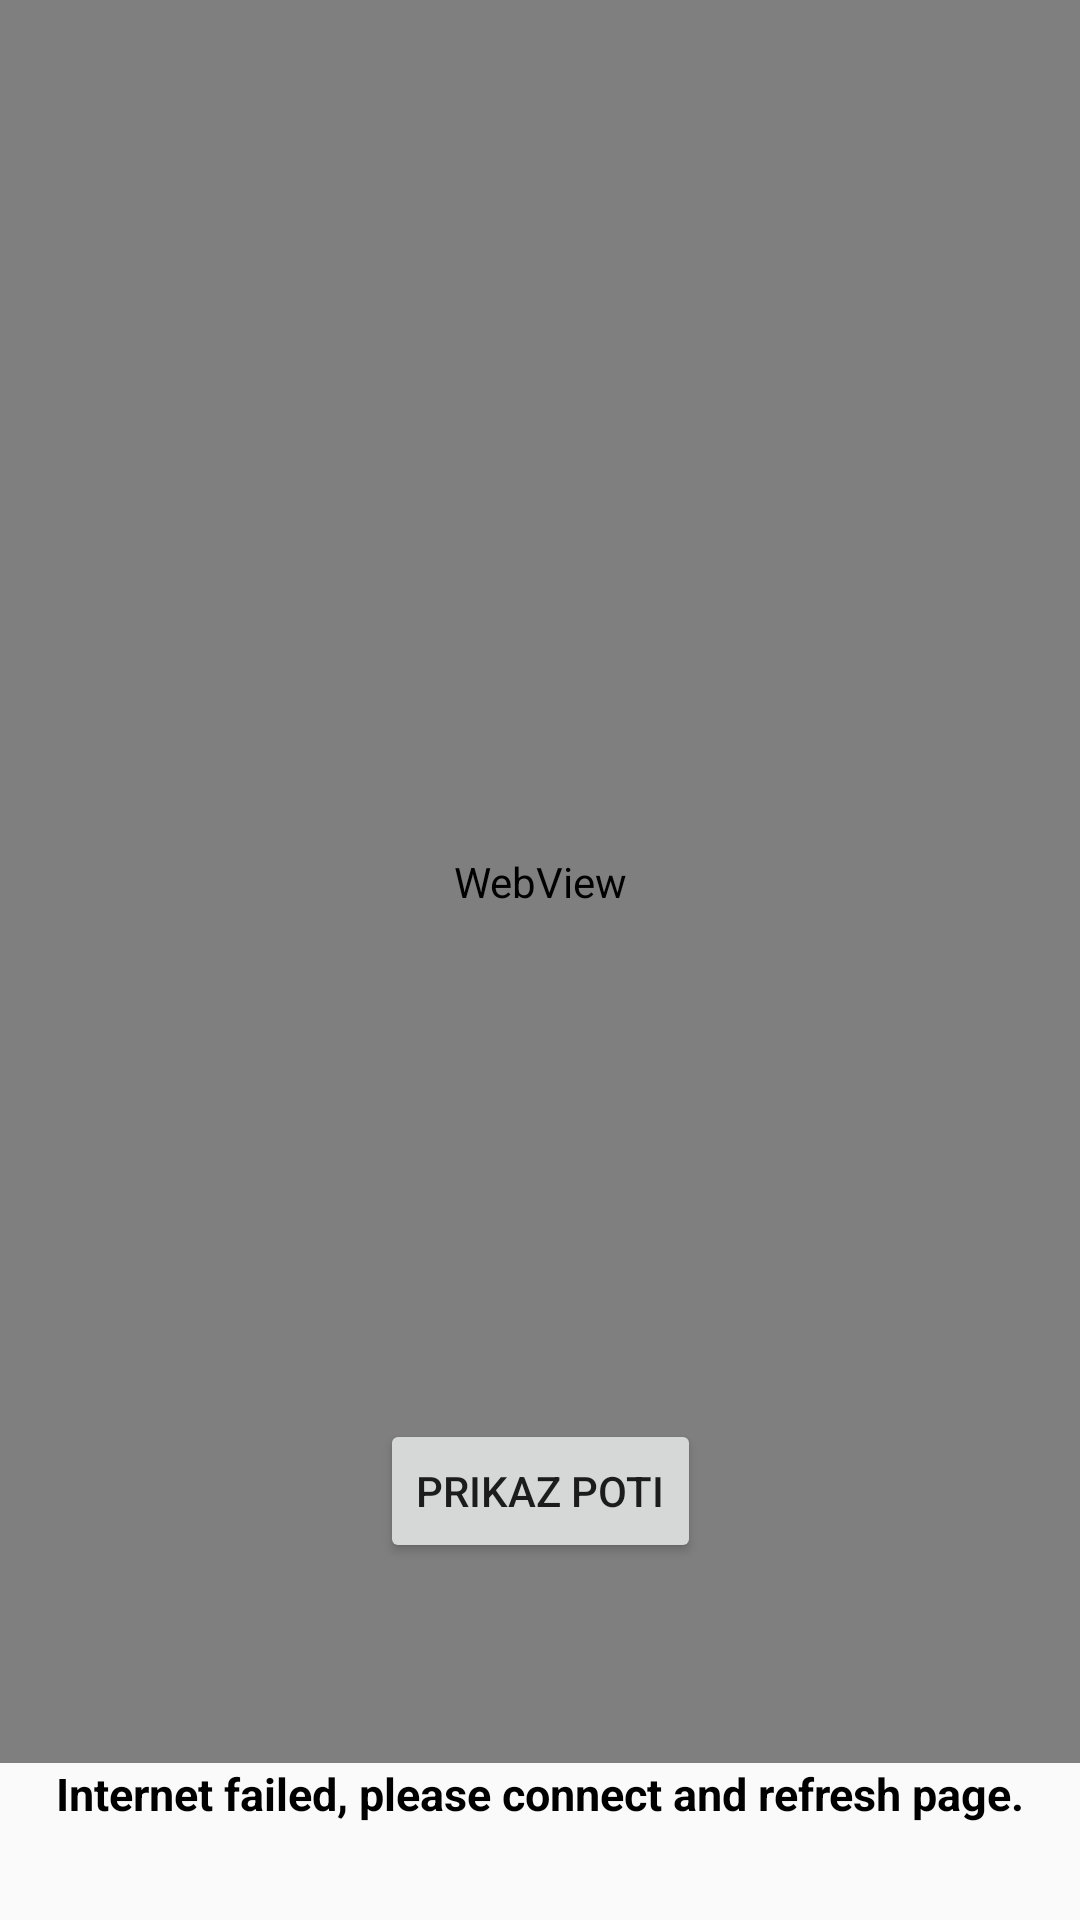

Layout XML and referenced resources for this Android screen:
<!-- AndroidManifest.xml: application theme Theme.AppCompat.DayNight.DarkActionBar -->
<!-- res/layout/activity_podrobno.xml -->
<?xml version="1.0" encoding="utf-8"?>
<androidx.constraintlayout.widget.ConstraintLayout xmlns:android="http://schemas.android.com/apk/res/android"
    xmlns:app="http://schemas.android.com/apk/res-auto"
    xmlns:tools="http://schemas.android.com/tools"
    android:layout_width="match_parent"
    android:layout_height="match_parent"
    tools:context=".Podrobno">




            <TextView
                android:id="@+id/potIme"
                android:layout_width="match_parent"
                android:layout_height="wrap_content"
                android:layout_margin="20dp"
                android:text="@string/imepoti"
                android:textSize="20dp"
                android:textStyle="bold"
                android:textAlignment="center"
                app:layout_constraintHorizontal_bias="0.5"
                app:layout_constraintStart_toStartOf="parent"
                app:layout_constraintTop_toTopOf="parent"

                />

            <TextView
                android:id="@+id/zahtevnost"
                android:layout_width="match_parent"
                android:layout_height="wrap_content"
                android:text="@string/zahtevnost"
                android:textAlignment="center"
                app:layout_constraintHorizontal_bias="0.5"

                app:layout_constraintStart_toStartOf="parent"
                app:layout_constraintTop_toBottomOf="@+id/potIme"

                />

            <TextView
                android:id="@+id/latitude"
                android:layout_width="match_parent"
                android:layout_height="wrap_content"
                android:text="@string/latitude"
                android:textAlignment="center"
                app:layout_constraintHorizontal_bias="0.5"

                app:layout_constraintStart_toStartOf="parent"
                app:layout_constraintTop_toBottomOf="@+id/zahtevnost"/>
    <TextView
        android:id="@+id/opisPot"
        android:layout_width="match_parent"
        android:layout_height="wrap_content"
        android:text="@string/opispoti"
        android:layout_marginTop="20dp"
        android:paddingLeft="30dp"


        app:layout_constraintStart_toStartOf="parent"
        app:layout_constraintTop_toBottomOf="@+id/opisIzhodisce"/>
    <TextView
        android:id="@+id/opisIzhodisce"
        android:layout_width="match_parent"
        android:layout_height="wrap_content"
        android:text="@string/opisizhodisca"
        android:paddingLeft="30dp"
        android:layout_marginTop="20dp"
        app:layout_constraintHorizontal_bias="0.5"

        app:layout_constraintStart_toStartOf="parent"
        app:layout_constraintTop_toBottomOf="@+id/latitude"/>

    <Button
        android:id="@+id/btnPrikazPoti"
        android:layout_width="wrap_content"
        android:layout_height="wrap_content"
        android:layout_marginBottom="119dp"
        android:text="@string/prikazpoti"
        app:layout_constraintBottom_toBottomOf="parent"
        app:layout_constraintEnd_toEndOf="parent"
        app:layout_constraintStart_toStartOf="parent" />
    <TextView
        android:id="@+id/idInterne"
        android:layout_width="wrap_content"
        android:layout_height="wrap_content"
        android:layout_marginBottom="32dp"
        android:text="@string/internet"
        android:textColor="@color/black"
        app:layout_constraintBottom_toBottomOf="parent"
        app:layout_constraintEnd_toEndOf="parent"
        app:layout_constraintStart_toStartOf="parent"
        android:textStyle="bold"
        android:textSize="15dp"/>

    <WebView
        android:id="@+id/wv"
        android:layout_width="fill_parent"
        android:layout_height="0dp"
        android:layout_centerHorizontal="true"
        android:layout_centerVertical="true"
        app:layout_constraintBottom_toTopOf="@+id/idInterne"
        app:layout_constraintEnd_toEndOf="parent"
        app:layout_constraintTop_toTopOf="parent" />



</androidx.constraintlayout.widget.ConstraintLayout>
<!-- resources referenced by this layout -->
<resources>
  <string name="imepoti">Ime poti</string>
  <string name="internet">Internet failed, please connect and refresh page.</string>
  <string name="latitude">latitude</string>
  <string name="opisizhodisca">Opis izhodisca</string>
  <string name="opispoti">Opis poti</string>
  <string name="prikazpoti">Prikaz poti</string>
  <string name="zahtevnost">Zahtevnost</string>
  <!-- not gathered from this repository: default colours our renderer supplied (Android Studio template values) -->
  <color name="black">#FF000000</color>
</resources>
